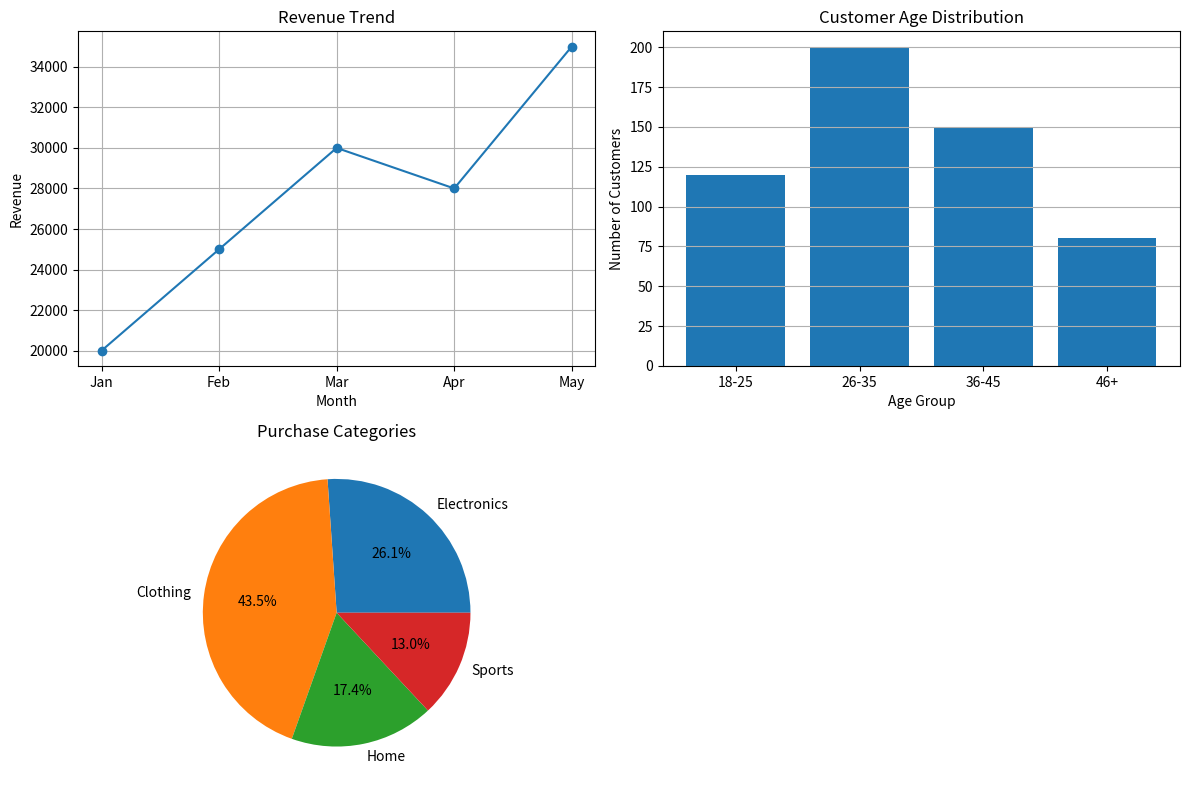

Recreate this plot in Python.
import matplotlib.pyplot as plt

# -----------------------------
# Sample Data (replace with real later)
# -----------------------------
months = ["Jan", "Feb", "Mar", "Apr", "May"]
revenue = [20000, 25000, 30000, 28000, 35000]

age_groups = ["18-25", "26-35", "36-45", "46+"]
customers = [120, 200, 150, 80]

categories = ["Electronics", "Clothing", "Home", "Sports"]
purchases = [300, 500, 200, 150]

# -----------------------------
# Create Dashboard (3 plots)
# -----------------------------
plt.figure(figsize=(12, 8))

# 1️⃣ Revenue Trend (Line Chart)
plt.subplot(2, 2, 1)
plt.plot(months, revenue, marker='o')
plt.title("Revenue Trend")
plt.xlabel("Month")
plt.ylabel("Revenue")
plt.grid(True)

# 2️⃣ Customer Demographics (Bar Chart)
plt.subplot(2, 2, 2)
plt.bar(age_groups, customers)
plt.title("Customer Age Distribution")
plt.xlabel("Age Group")
plt.ylabel("Number of Customers")
plt.grid(axis='y')

# 3️⃣ Purchasing Behavior (Pie Chart)
plt.subplot(2, 2, 3)
plt.pie(purchases, labels=categories, autopct='%1.1f%%')
plt.title("Purchase Categories")

# Layout adjustment
plt.tight_layout()

# Show dashboard
plt.show()
